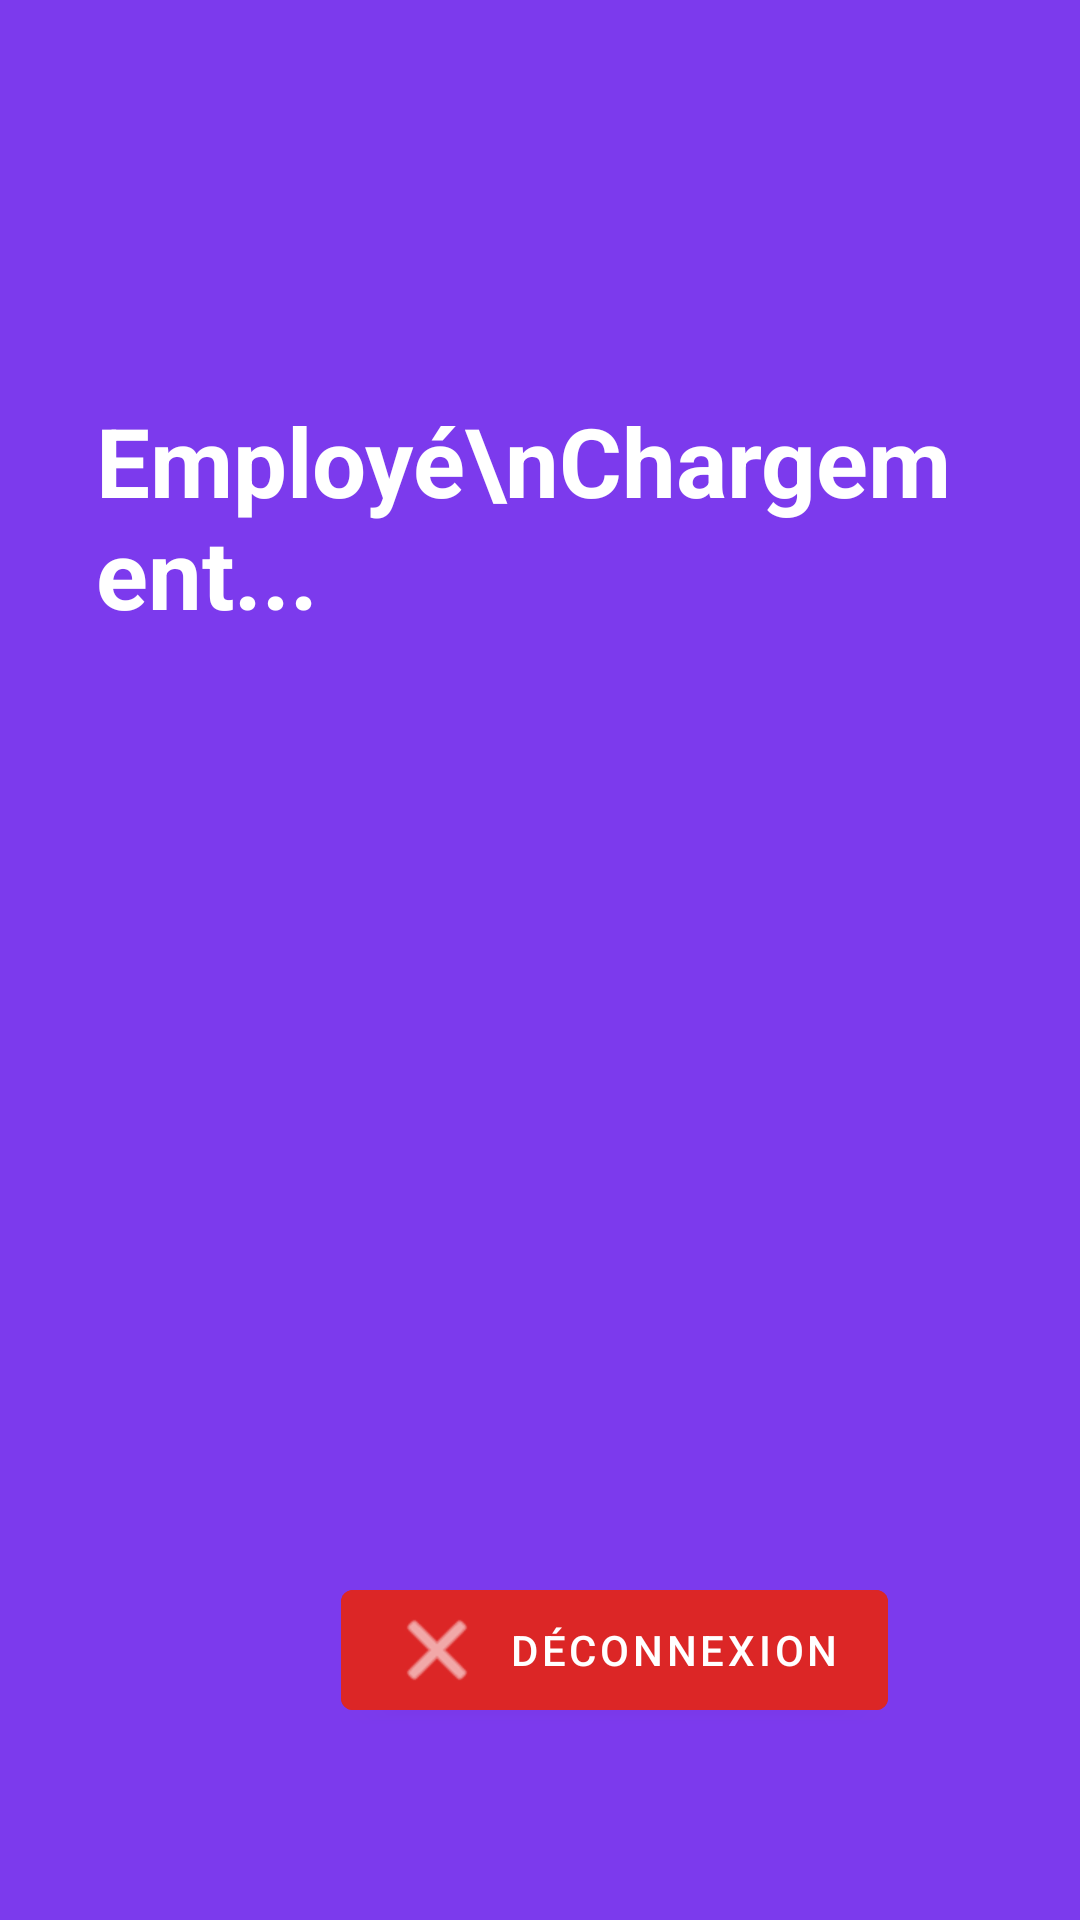

Write the Android layout XML for this screen, with the resource values it uses.
<!-- AndroidManifest.xml: application theme Theme.BillProMobile -->
<!-- res/layout/activity_employe_dashboard.xml -->
<?xml version="1.0" encoding="utf-8"?>
<androidx.constraintlayout.widget.ConstraintLayout xmlns:android="http://schemas.android.com/apk/res/android"
    xmlns:app="http://schemas.android.com/apk/res-auto"
    android:layout_width="match_parent"
    android:layout_height="match_parent"
    android:background="#7C3AED"
    android:padding="32dp">

    <TextView
        android:id="@+id/tvWelcome"
        android:layout_width="wrap_content"
        android:layout_height="wrap_content"
        android:text="Employé\nChargement..."
        android:textColor="#FFFFFF"
        android:textSize="32sp"
        android:textStyle="bold"
        app:layout_constraintTop_toTopOf="parent"
        app:layout_constraintStart_toStartOf="parent"
        app:layout_constraintEnd_toEndOf="parent"
        android:layout_marginTop="100dp" />

    <com.google.android.material.button.MaterialButton
        android:id="@+id/btnLogout"
        android:layout_width="wrap_content"
        android:layout_height="wrap_content"
        android:text="Déconnexion"
        android:backgroundTint="#DC2626"
        android:textColor="#FFFFFF"
        app:icon="@android:drawable/ic_menu_close_clear_cancel"
        app:layout_constraintBottom_toBottomOf="parent"
        app:layout_constraintEnd_toEndOf="parent"
        android:layout_margin="32dp" />

</androidx.constraintlayout.widget.ConstraintLayout>
<!-- resources referenced by this layout -->
<resources>
  <style name="Theme.BillProMobile" parent="Theme.MaterialComponents.DayNight.NoActionBar">
          
          <item name="colorPrimary">#13386e</item>
          <item name="colorPrimaryDark">#0d2a52</item>
          <item name="colorAccent">#13386e</item>
  
          
          <item name="android:statusBarColor">#13386e</item>
  
          
          <item name="android:windowLightStatusBar">false</item>
      </style>
</resources>
